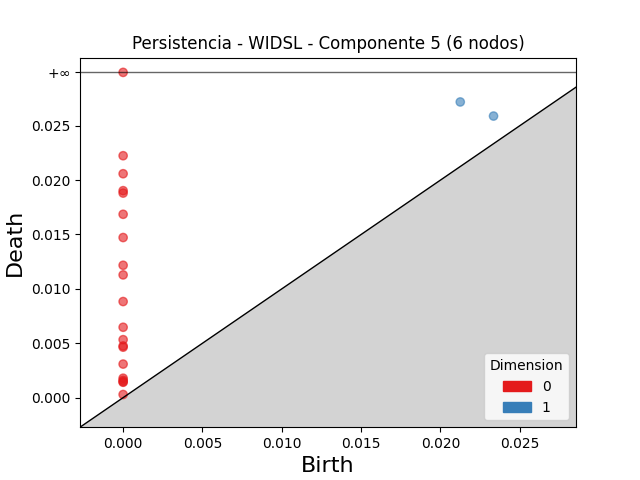

The data file committed next to this chart (first rows):
dimension, birth, death
1, 0.02125, 0.02718
1, 0.02334, 0.02589
0, 0.0, inf
0, 0.0, 0.02224
0, 0.0, 0.02058
0, 0.0, 0.01903
0, 0.0, 0.0188
0, 0.0, 0.01686
0, 0.0, 0.01472
0, 0.0, 0.01217
0, 0.0, 0.01128
0, 0.0, 0.008833
0, 0.0, 0.00647
0, 0.0, 0.005329
0, 0.0, 0.004751
0, 0.0, 0.004639
0, 0.0, 0.003085
0, 0.0, 0.001786
0, 0.0, 0.001595
0, 0.0, 0.001459
0, 0.0, 0.001414
0, 0.0, 0.0002877
